Run: headless pygame with SDL's dummy video driver; simulated clock (each Clock.tick advances the game by its frame time, no real sleeping); random seed 0; keys injected as events and as key.get_pressed() state; no mouse input.
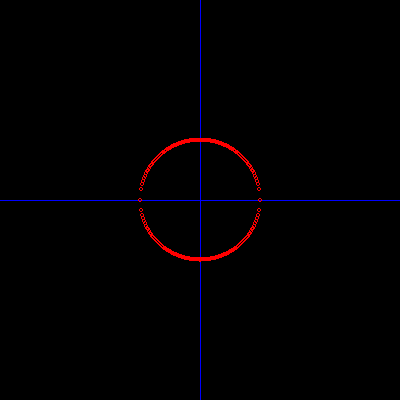
Frame 1 of 4 · flips 1–60 · no input
Frame 2 of 4 · flips 61–180 · tapped SPACE, RETURN · held RIGHT (→), D · screen unchanged from frame 1, image omitted
Frame 3 of 4 · flips 181–300 · held DOWN (↓), S · screen unchanged from frame 2, image omitted
Frame 4 of 4 · flips 301–420 · held LEFT (←), A, UP (↑), W · screen unchanged from frame 3, image omitted

The pygame program that drew these frames:

import pygame
import sys
import math

pygame.init()
pygame.font.init()

screen = pygame.display.set_mode((400, 400))

pygame.draw.line(screen, (0, 0, 255), (0, 200), (400, 200))
pygame.draw.line(screen, (0, 0, 255), (200, 0), (200, 400))

for x_map in range(0, 400):
    x = (x_map - 200) / 10
    
    try:
        y = math.sqrt(36 - x**2)
        
        y_map = (y * 10) + 200
        y_map_neg = (-y * 10) + 200
        
        pygame.draw.circle(screen, (255, 0, 0), (x_map, int(y_map)), 2, 1)
        pygame.draw.circle(screen, (255, 0, 0), (x_map, int(y_map_neg)), 2, 1)
    except:
        pass

while True:
    for event in pygame.event.get():
        if event.type == pygame.QUIT:
            pygame.quit()
            sys.exit()
        
    pygame.display.flip()
